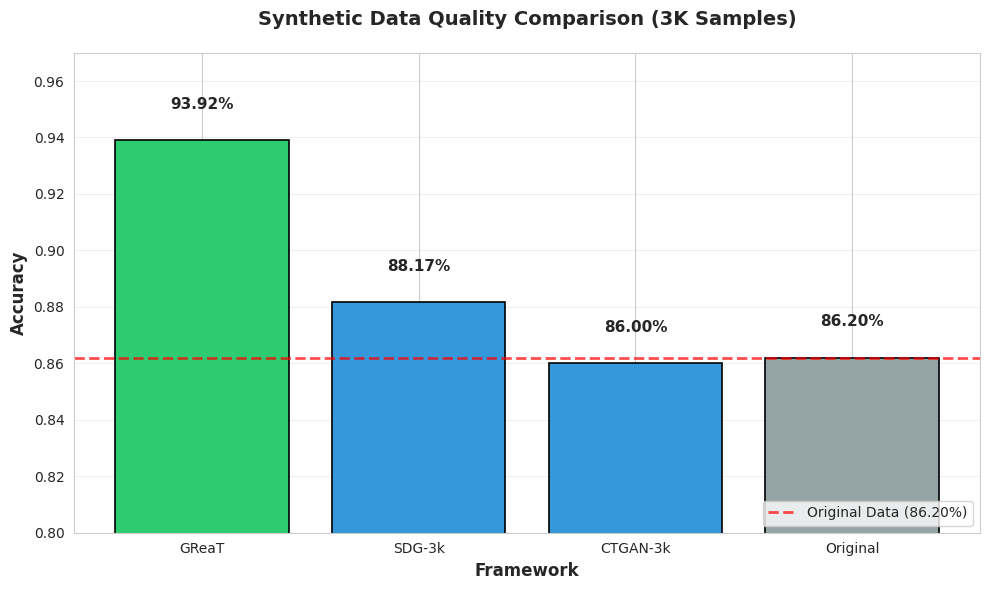

Python code for this plot: (Note: this script raises an exception after producing the figure.)
"""
Generate comparison visualization for synthetic data results.
"""

import matplotlib.pyplot as plt
import seaborn as sns
import pandas as pd

# Results data
results = {
    'Framework': ['GReaT', 'SDG-3k', 'CTGAN-3k', 'Original'],
    'Type': ['LLM', 'GAN', 'GAN', 'Real'],
    'Accuracy': [0.9392, 0.8817, 0.8600, 0.8620],
    'Samples': [2549, 3000, 3000, 32561]
}

df = pd.DataFrame(results)

# Set style
sns.set_style("whitegrid")
fig, ax = plt.subplots(figsize=(10, 6))

# Create bar plot
colors = ['#2ecc71', '#3498db', '#3498db', '#95a5a6']
bars = ax.bar(df['Framework'], df['Accuracy'], color=colors, edgecolor='black', linewidth=1.2)

# Add value labels on bars
for bar in bars:
    height = bar.get_height()
    ax.text(bar.get_x() + bar.get_width()/2., height + 0.01,
            f'{height:.2%}',
            ha='center', va='bottom', fontsize=11, fontweight='bold')

# Add baseline line
ax.axhline(y=0.8620, color='red', linestyle='--', linewidth=2, alpha=0.7, label='Original Data (86.20%)')

# Styling
ax.set_ylabel('Accuracy', fontsize=12, fontweight='bold')
ax.set_xlabel('Framework', fontsize=12, fontweight='bold')
ax.set_title('Synthetic Data Quality Comparison (3K Samples)', fontsize=14, fontweight='bold', pad=20)
ax.set_ylim(0.80, 0.97)
ax.legend(loc='lower right', fontsize=10)
ax.grid(axis='y', alpha=0.3)

plt.tight_layout()
plt.savefig('results/comparison_chart.png', dpi=300, bbox_inches='tight')
print("Chart saved to results/comparison_chart.png")
